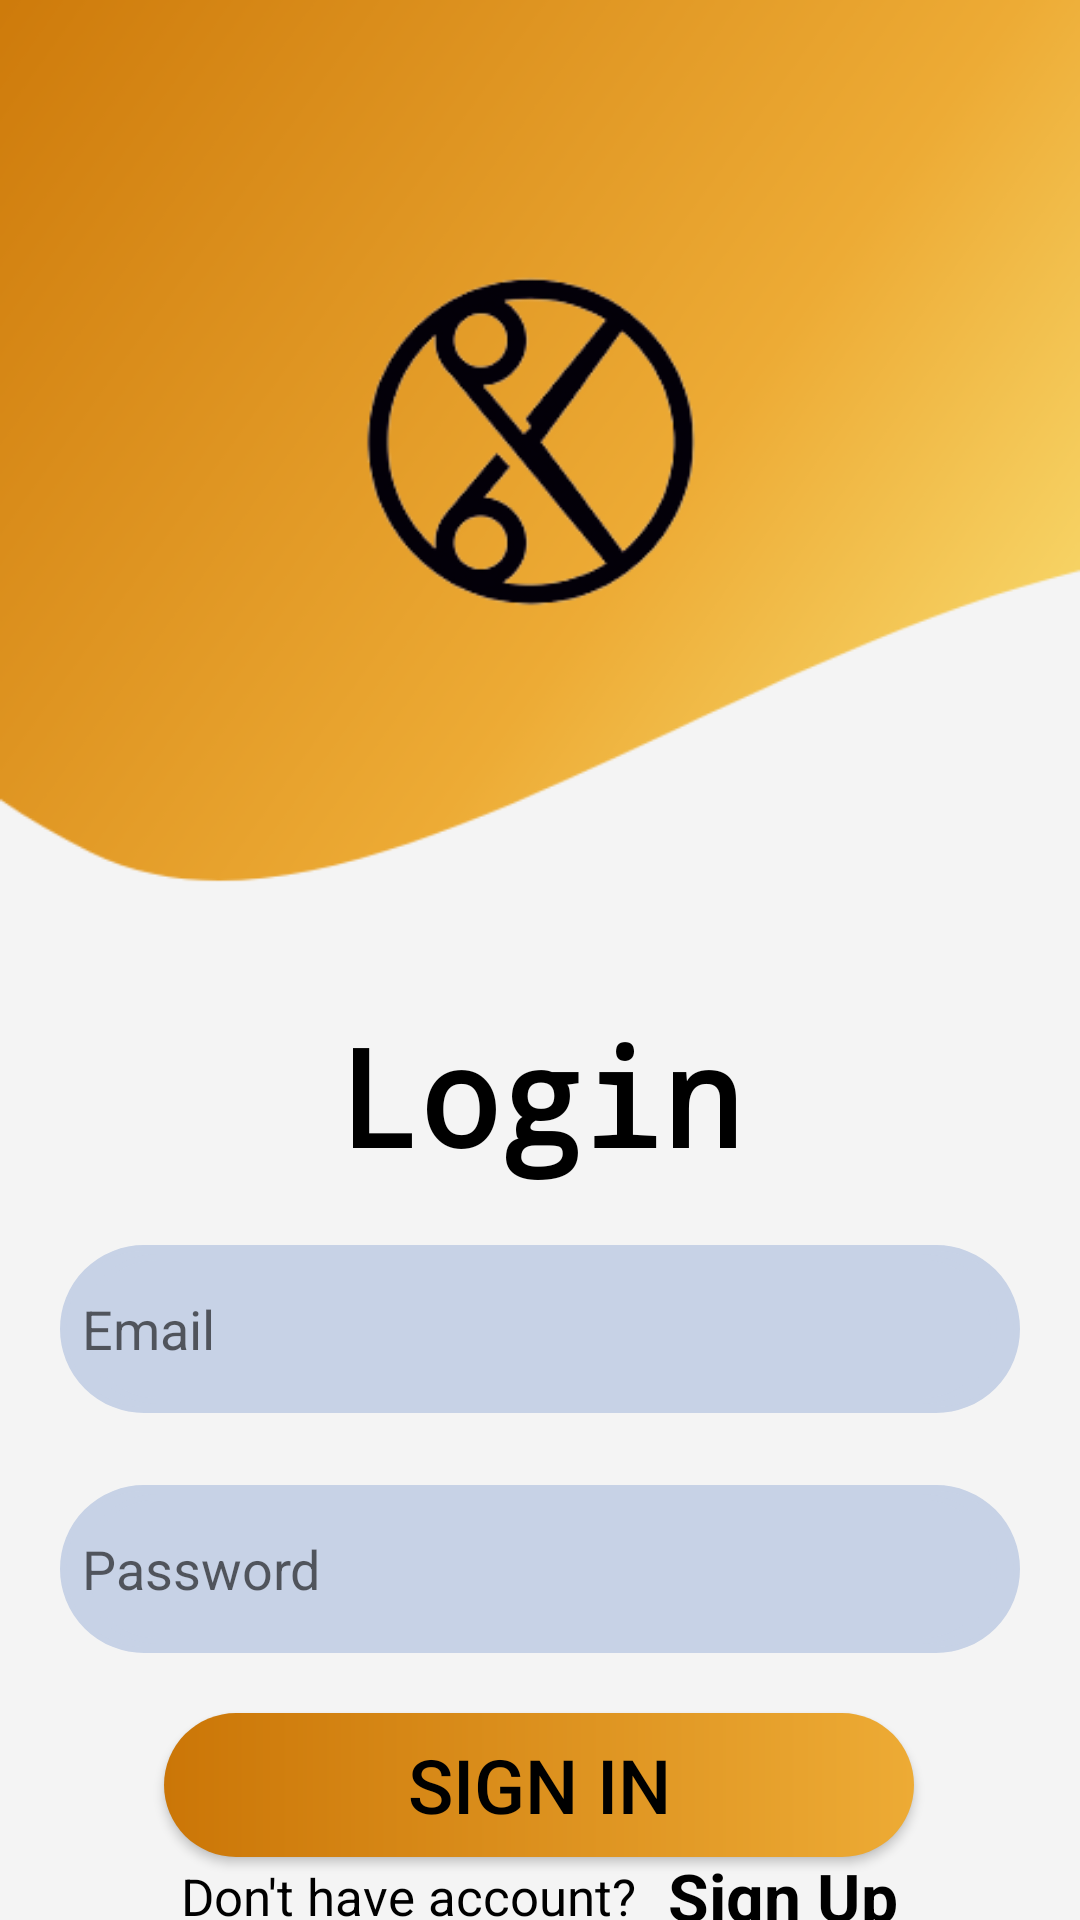

This screen was rendered from an Android layout file. Write that file and the resources it references.
<!-- AndroidManifest.xml: application theme Theme.MultiSaloon -->
<!-- res/layout/activity_login.xml -->
<?xml version="1.0" encoding="utf-8"?>
<androidx.constraintlayout.widget.ConstraintLayout xmlns:android="http://schemas.android.com/apk/res/android"
    xmlns:app="http://schemas.android.com/apk/res-auto"
    xmlns:tools="http://schemas.android.com/tools"
    android:layout_width="match_parent"
    android:layout_height="match_parent"
    android:background="@drawable/loginbg"
    tools:context=".LoginActivity">



    <ImageView
        android:id="@+id/imageView"
        android:layout_width="311dp"
        android:layout_height="143dp"
        android:layout_marginTop="76dp"
        android:src="@drawable/loginicon"
        app:layout_constraintEnd_toEndOf="parent"
        app:layout_constraintStart_toStartOf="parent"
        app:layout_constraintTop_toTopOf="parent" />


    <TextView
        android:id="@+id/textView"
        android:layout_width="match_parent"
        android:layout_height="wrap_content"
        android:layout_marginTop="116dp"
        android:fontFamily="monospace"
        android:gravity="center"
        android:text="Login"
        android:textColor="@color/black"
        android:textSize="45dp"
        android:textStyle="bold"
        app:layout_constraintEnd_toEndOf="parent"
        app:layout_constraintHorizontal_bias="0.0"
        app:layout_constraintStart_toStartOf="parent"
        app:layout_constraintTop_toBottomOf="@+id/imageView" />


    <LinearLayout
        android:id="@+id/linearLayout3"
        android:layout_width="match_parent"
        android:layout_height="wrap_content"
        android:orientation="vertical"
        android:gravity="center"
        android:padding="20dp"
        app:layout_constraintTop_toBottomOf="@+id/textView">


        <LinearLayout
            android:id="@+id/linearLayout"
            android:layout_width="match_parent"
            android:layout_height="56dp"
            android:background="@drawable/round"
            android:gravity="center"
            android:orientation="vertical"
            app:layout_constraintEnd_toEndOf="parent"
            app:layout_constraintHorizontal_bias="0.492"
            app:layout_constraintStart_toStartOf="parent"
            app:layout_constraintTop_toBottomOf="@+id/textView">

            <EditText
                android:id="@+id/editText"
                android:layout_width="305dp"
                android:layout_height="50dp"
                android:inputType="textEmailAddress"
                android:background="@drawable/round"
                android:hint="Email" />

        </LinearLayout>

        <LinearLayout
            android:id="@+id/linearLayout2"
            android:layout_width="match_parent"
            android:layout_height="56dp"
            android:layout_marginTop="24dp"
            android:background="@drawable/round"
            android:gravity="center"
            android:orientation="vertical"
            app:layout_constraintEnd_toEndOf="parent"
            app:layout_constraintHorizontal_bias="0.492"
            app:layout_constraintStart_toStartOf="parent"
            app:layout_constraintTop_toBottomOf="@+id/linearLayout">

            <EditText
                android:id="@+id/editText2"
                android:layout_width="305dp"
                android:layout_height="50dp"
                android:inputType="textPassword"
                android:background="@drawable/round"
                android:hint="Password" />

        </LinearLayout>

    </LinearLayout>

    <Button
        android:id="@+id/signinBT"
        android:layout_width="250dp"
        android:layout_height="wrap_content"
        android:background="@drawable/gradient"
        android:gravity="center"
        android:text="Sign In"
        android:textColor="@color/black"
        android:textSize="25dp"
        app:layout_constraintEnd_toEndOf="parent"
        app:layout_constraintHorizontal_bias="0.496"
        app:layout_constraintStart_toStartOf="parent"
        app:layout_constraintTop_toBottomOf="@+id/linearLayout3" />

    <LinearLayout
        android:layout_width="match_parent"
        android:layout_height="wrap_content"
        android:gravity="center"
        android:orientation="horizontal"
        app:layout_constraintBottom_toBottomOf="parent"
        app:layout_constraintTop_toBottomOf="@+id/signinBT"
        app:layout_constraintVertical_bias="0.232"
        tools:layout_editor_absoluteX="16dp">

        <TextView
            android:layout_width="wrap_content"
            android:layout_height="wrap_content"
            android:text="Don't have account?"
            android:textColor="@color/black"
            android:textSize="17dp" />

        <TextView
            android:id="@+id/uSignUpTextView"
            android:layout_width="wrap_content"
            android:layout_height="wrap_content"
            android:text="  Sign Up"
            android:textColor="@color/black"
            android:textSize="22dp"
            android:textStyle="bold" />

    </LinearLayout>

</androidx.constraintlayout.widget.ConstraintLayout>
<!-- resources referenced by this layout -->
<resources>
  <!-- drawable gradient (drawable-v24) -->
  <?xml version="1.0" encoding="utf-8"?>
      <shape xmlns:android="http://schemas.android.com/apk/res/android"
          android:shape="rectangle">
          <gradient
              android:startColor="#CB7607"
              android:endColor="#EDAB35"
              android:gradientRadius="100dp"
              android:type="linear"/>
      <corners android:radius="75dp"/>
      </shape>
  <!-- drawable loginbg: png bitmap (drawable-v24, 33881 bytes) -->
  <!-- drawable loginicon: png bitmap (drawable-v24, 14171 bytes) -->
  <!-- drawable round (drawable-v24) -->
  <?xml version="1.0" encoding="utf-8"?>
  <shape xmlns:android="http://schemas.android.com/apk/res/android"
  
      android:shape="rectangle">
      <corners android:radius="95dp"/>
      <stroke android:color="#C7D2E6"
          android:width="2dp"/>
      <solid android:color="#C7D2E6"/>
  
  
  
  </shape>
  <style name="Theme.MultiSaloon" parent="Theme.MaterialComponents.DayNight.NoActionBar">
          
          <item name="colorPrimary">#dd921f</item>
          <item name="colorPrimaryVariant">#dd921f</item>
          <item name="colorOnPrimary">@color/white</item>
          
          <item name="colorSecondary">@color/teal_200</item>
          <item name="colorSecondaryVariant">@color/teal_700</item>
          <item name="colorOnSecondary">@color/black</item>
          
          <item name="android:statusBarColor" tools:targetApi="l">?attr/colorPrimaryVariant</item>
          
      </style>
  <!-- not gathered from this repository: default colours our renderer supplied (Android Studio template values) -->
  <color name="teal_200">#FF03DAC5</color>
  <color name="teal_700">#FF018786</color>
  <color name="black">#FF000000</color>
  <color name="white">#FFFFFFFF</color>
</resources>
